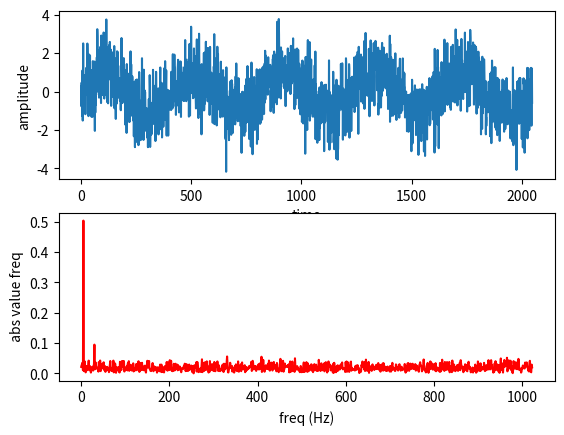

Source code (Python):

import math
import numpy as np
import matplotlib.pyplot as plt



Fs = 2048
Ts = 1.0/Fs
t = np.arange(0,1,Ts)
f1 = 5
f2 = 30

sig1 = np.sin(2 * np.pi * f1 * t)
sig2 = 0.2 * np.sin(2 * np.pi * f2 * t)

sig3 = sig1 + sig2

noise = np.random.normal(0, 1, 2048)



nsig3 = sig3 + noise

plt.subplot(2,1,1)
plt.plot(nsig3)
plt.xlabel('time')
plt.ylabel('amplitude')



plt.subplot(2,1,2)
n = len(nsig3)    # length of signal

print ('n = ', n)

k = np.arange(0, n, 1)


T = n/Fs

print ('T = ', T)

frq = k/T        # one side of frequency range

#print(frq)

freq = frq[range(n//2)]

#print (freq)



Y = np.fft.fft(nsig3)/n

print (Y)

Y = Y[range(n//2)]

print (abs(Y))

plt.plot(freq, abs(Y), 'r-')
plt.xlabel('freq (Hz)')
plt.ylabel(' abs value freq')




plt.show()




